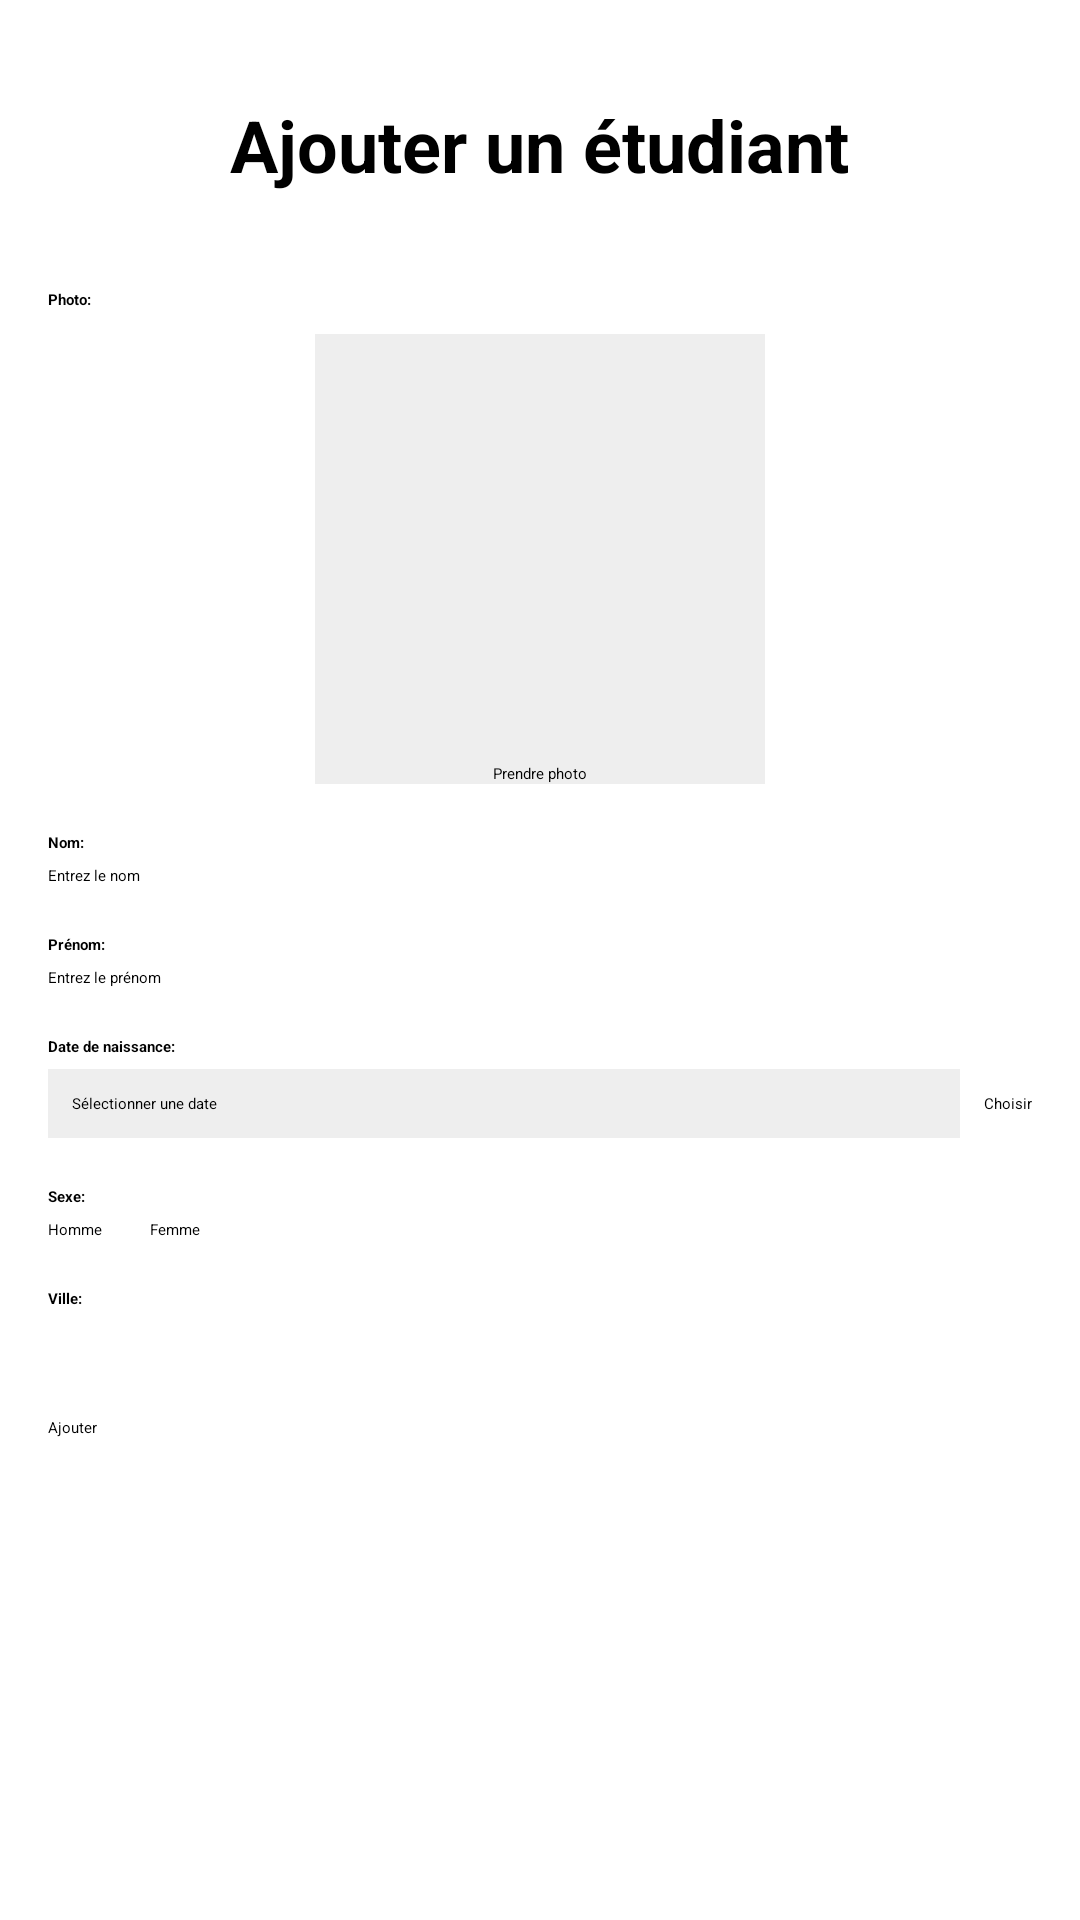

Reconstruct the res/layout file that produces this screen, plus the resources it refers to.
<!-- AndroidManifest.xml: application theme Theme.Projetws -->
<!-- res/layout/activity_add_etudiant.xml -->
<?xml version="1.0" encoding="utf-8"?>
<ScrollView xmlns:android="http://schemas.android.com/apk/res/android"
    xmlns:app="http://schemas.android.com/apk/res-auto"
    xmlns:tools="http://schemas.android.com/tools"
    android:layout_width="match_parent"
    android:layout_height="match_parent"
    android:fillViewport="true"
    tools:context=".AddEtudiant">

    <androidx.constraintlayout.widget.ConstraintLayout
        android:layout_width="match_parent"
        android:layout_height="wrap_content"
        android:padding="16dp">

        <LinearLayout
            android:layout_width="match_parent"
            android:layout_height="wrap_content"
            android:orientation="vertical"
            app:layout_constraintTop_toTopOf="parent"
            app:layout_constraintStart_toStartOf="parent"
            app:layout_constraintEnd_toEndOf="parent">

            <TextView
                android:id="@+id/titleTextView"
                android:layout_width="wrap_content"
                android:layout_height="wrap_content"
                android:text="Ajouter un étudiant"
                android:textSize="24sp"
                android:textStyle="bold"
                android:layout_gravity="center_horizontal"
                android:layout_marginTop="16dp"
                android:layout_marginBottom="24dp" />

            
            <TextView
                android:layout_width="wrap_content"
                android:layout_height="wrap_content"
                android:text="Photo:"
                android:textStyle="bold"
                android:layout_marginTop="8dp" />

            <FrameLayout
                android:layout_width="match_parent"
                android:layout_height="wrap_content"
                android:layout_marginTop="8dp">

                <ImageView
                    android:id="@+id/photoImageView"
                    android:layout_width="150dp"
                    android:layout_height="150dp"
                    android:layout_gravity="center_horizontal"
                    android:scaleType="centerCrop"
                    android:src="@drawable/ic_person_placeholder"
                    android:background="#EEEEEE" />

                <Button
                    android:id="@+id/takePhotoButton"
                    android:layout_width="wrap_content"
                    android:layout_height="wrap_content"
                    android:text="Prendre photo"
                    android:layout_gravity="bottom|center_horizontal"
                    android:layout_marginTop="8dp" />
            </FrameLayout>

            
            <TextView
                android:id="@+id/nomLabel"
                android:layout_width="wrap_content"
                android:layout_height="wrap_content"
                android:text="Nom:"
                android:textStyle="bold"
                android:layout_marginTop="16dp" />

            <EditText
                android:id="@+id/nomEditText"
                android:layout_width="match_parent"
                android:layout_height="wrap_content"
                android:hint="Entrez le nom"
                android:inputType="textCapWords"
                android:layout_marginTop="4dp" />

            
            <TextView
                android:id="@+id/prenomLabel"
                android:layout_width="wrap_content"
                android:layout_height="wrap_content"
                android:text="Prénom:"
                android:textStyle="bold"
                android:layout_marginTop="16dp" />

            <EditText
                android:id="@+id/prenomEditText"
                android:layout_width="match_parent"
                android:layout_height="wrap_content"
                android:hint="Entrez le prénom"
                android:inputType="textCapWords"
                android:layout_marginTop="4dp" />

            
            <TextView
                android:layout_width="wrap_content"
                android:layout_height="wrap_content"
                android:text="Date de naissance:"
                android:textStyle="bold"
                android:layout_marginTop="16dp" />

            <LinearLayout
                android:layout_width="match_parent"
                android:layout_height="wrap_content"
                android:orientation="horizontal"
                android:layout_marginTop="4dp">

                <TextView
                    android:id="@+id/dateNaissanceTextView"
                    android:layout_width="0dp"
                    android:layout_height="wrap_content"
                    android:layout_weight="1"
                    android:text="Sélectionner une date"
                    android:padding="8dp"
                    android:background="#EEEEEE" />

                <Button
                    android:id="@+id/selectDateButton"
                    android:layout_width="wrap_content"
                    android:layout_height="wrap_content"
                    android:text="Choisir"
                    android:layout_marginStart="8dp" />
            </LinearLayout>

            
            <TextView
                android:id="@+id/sexeLabel"
                android:layout_width="wrap_content"
                android:layout_height="wrap_content"
                android:text="Sexe:"
                android:textStyle="bold"
                android:layout_marginTop="16dp" />

            <RadioGroup
                android:id="@+id/sexeRadioGroup"
                android:layout_width="match_parent"
                android:layout_height="wrap_content"
                android:orientation="horizontal"
                android:layout_marginTop="4dp">

                <RadioButton
                    android:id="@+id/hommeRadioButton"
                    android:layout_width="wrap_content"
                    android:layout_height="wrap_content"
                    android:text="Homme"
                    android:layout_marginEnd="16dp" />

                <RadioButton
                    android:id="@+id/femmeRadioButton"
                    android:layout_width="wrap_content"
                    android:layout_height="wrap_content"
                    android:text="Femme" />
            </RadioGroup>

            
            <TextView
                android:id="@+id/villeLabel"
                android:layout_width="wrap_content"
                android:layout_height="wrap_content"
                android:text="Ville:"
                android:textStyle="bold"
                android:layout_marginTop="16dp" />

            <Spinner
                android:id="@+id/villeSpinner"
                android:layout_width="match_parent"
                android:layout_height="wrap_content"
                android:layout_marginTop="4dp" />

            
            <Button
                android:id="@+id/ajouterButton"
                android:layout_width="match_parent"
                android:layout_height="wrap_content"
                android:text="Ajouter"
                android:layout_marginTop="32dp"
                android:layout_marginBottom="16dp" />
        </LinearLayout>
    </androidx.constraintlayout.widget.ConstraintLayout>
</ScrollView>
<!-- resources referenced by this layout -->
<resources>

</resources>
